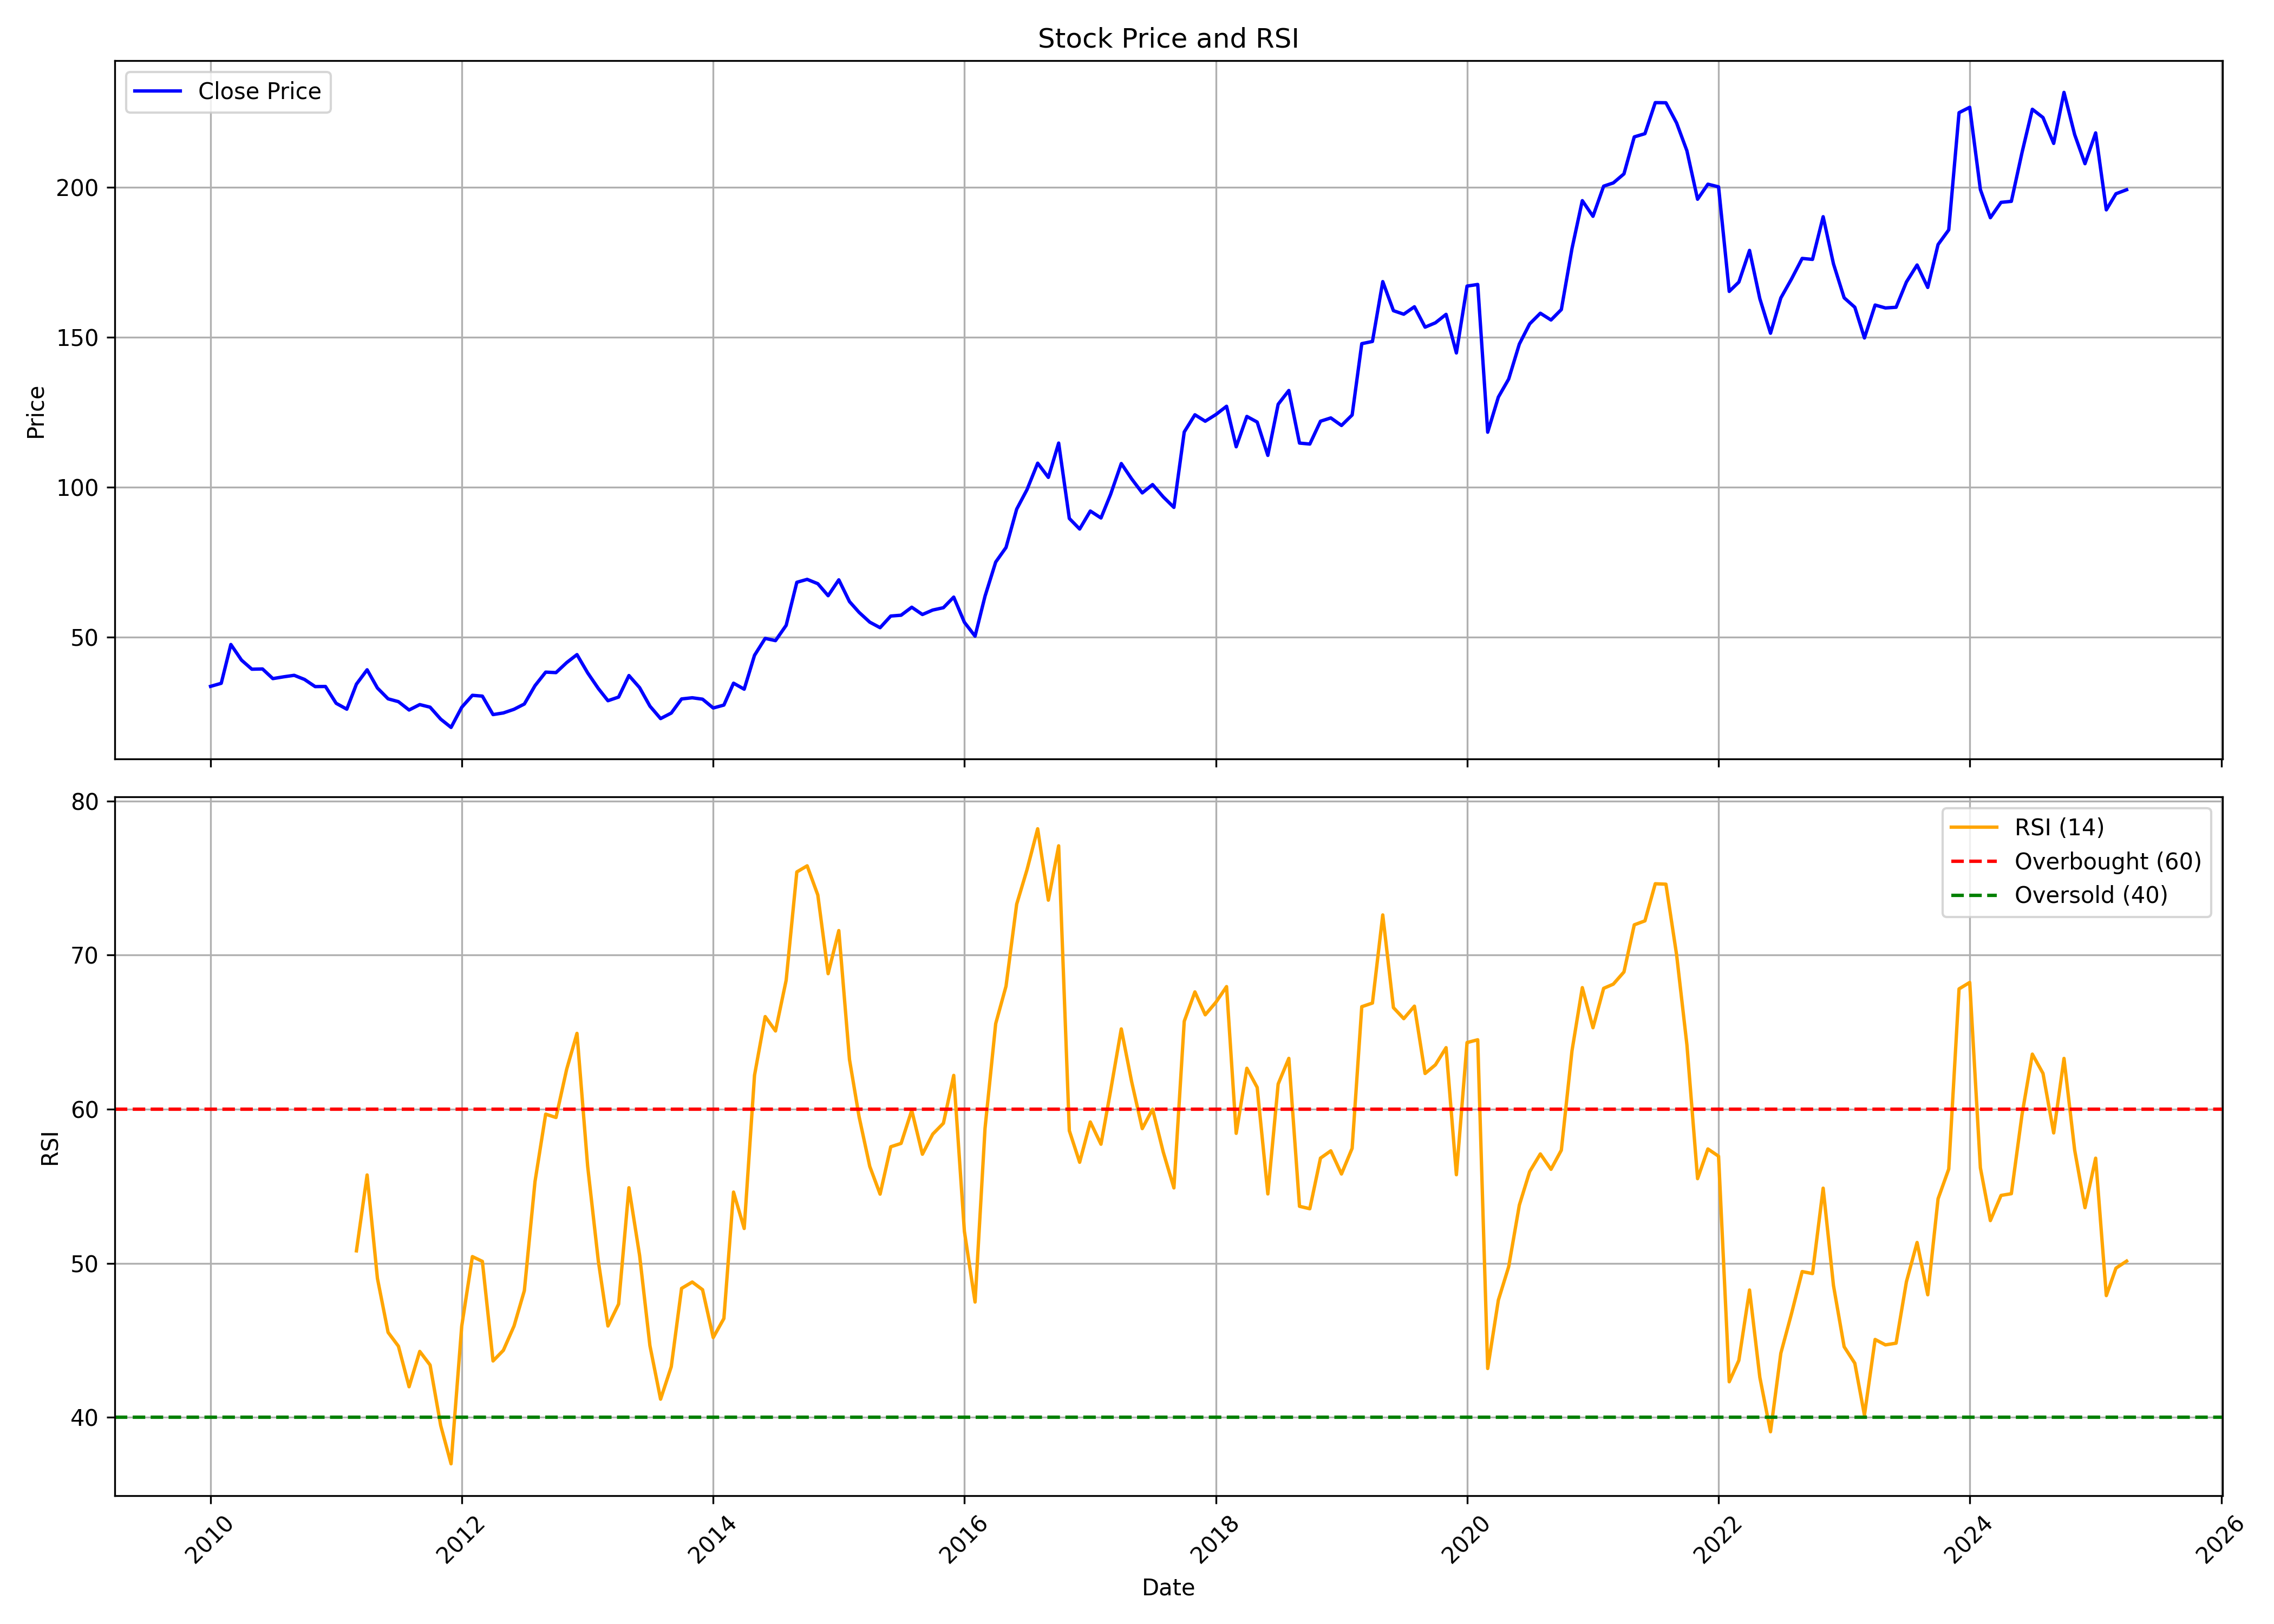

The table this chart was drawn from, first rows:
, Unnamed: 0, date, symbol, open, high, low, close, volume, rsi
0, 0, 2010-01-01, HEIDELBERG, 35.32, 40.61, 32.57, 33.59, 15054227, 
1, 1, 2010-02-01, HEIDELBERG, 33.87, 36.49, 32.57, 34.61, 4778418, 
2, 2, 2010-03-01, HEIDELBERG, 34.61, 49.51, 34.61, 47.55, 27103621, 
3, 3, 2010-04-01, HEIDELBERG, 48.17, 50.96, 41.08, 42.33, 15808157, 
4, 4, 2010-05-01, HEIDELBERG, 42.84, 43.67, 34.96, 39.31, 5293265, 
5, 5, 2010-06-01, HEIDELBERG, 39.9, 43.04, 37.71, 39.39, 2770949, 
6, 6, 2010-07-01, HEIDELBERG, 39.28, 39.94, 35.39, 36.18, 4980765, 
7, 7, 2010-08-01, HEIDELBERG, 36.06, 41.47, 35.43, 36.77, 8250003, 
8, 8, 2010-09-01, HEIDELBERG, 37.2, 47.04, 36.92, 37.28, 17168579, 
9, 9, 2010-10-01, HEIDELBERG, 37.94, 41.59, 35.79, 35.9, 8640934, 
10, 10, 2010-11-01, HEIDELBERG, 36.73, 40.84, 32.93, 33.51, 6756160, 
11, 11, 2010-12-01, HEIDELBERG, 33.91, 37.71, 31.75, 33.55, 3586765, 
12, 12, 2011-01-01, HEIDELBERG, 33.83, 35.67, 27.63, 27.95, 2713258, 
13, 13, 2011-02-01, HEIDELBERG, 27.83, 32.14, 25.87, 25.99, 2064837, 
14, 14, 2011-03-01, HEIDELBERG, 26.5, 34.96, 25.09, 34.34, 3800526, 50.8
15, 15, 2011-04-01, HEIDELBERG, 33.71, 42.88, 33.71, 39.12, 4504515, 55.73
16, 16, 2011-05-01, HEIDELBERG, 39.51, 39.86, 32.14, 33.04, 1722099, 49.02
17, 17, 2011-06-01, HEIDELBERG, 33.4, 33.94, 28.22, 29.44, 1097652, 45.51
18, 18, 2011-07-01, HEIDELBERG, 29.71, 31.16, 27.67, 28.5, 1008007, 44.61
19, 19, 2011-08-01, HEIDELBERG, 23.6, 30.97, 23.6, 25.71, 755871, 41.98
20, 20, 2011-09-01, HEIDELBERG, 25.71, 31.28, 25.71, 27.52, 2444952, 44.28
21, 21, 2011-10-01, HEIDELBERG, 27.44, 28.81, 25.99, 26.65, 1142408, 43.39
22, 22, 2011-11-01, HEIDELBERG, 26.65, 27.75, 22.15, 22.66, 1097533, 39.46
23, 23, 2011-12-01, HEIDELBERG, 23.44, 23.99, 19.32, 19.91, 816573, 36.98
24, 24, 2012-01-01, HEIDELBERG, 19.99, 26.97, 19.72, 26.61, 3162412, 45.92
25, 25, 2012-02-01, HEIDELBERG, 26.65, 32.73, 26.38, 30.61, 4779995, 50.43
26, 26, 2012-03-01, HEIDELBERG, 29.99, 31.36, 27.16, 30.34, 2015082, 50.12
27, 27, 2012-04-01, HEIDELBERG, 30.34, 32.02, 23.95, 24.18, 4108815, 43.66
28, 28, 2012-05-01, HEIDELBERG, 24.18, 25.32, 20.77, 24.73, 2820634, 44.34
29, 29, 2012-06-01, HEIDELBERG, 24.77, 26.54, 22.34, 25.95, 1385447, 45.92
30, 30, 2012-07-01, HEIDELBERG, 26.03, 29.67, 25.28, 27.71, 3311688, 48.22
31, 31, 2012-08-01, HEIDELBERG, 28.22, 34.45, 27.95, 33.83, 15615819, 55.3
32, 32, 2012-09-01, HEIDELBERG, 34.1, 38.65, 32.14, 38.33, 3255256, 59.68
33, 33, 2012-10-01, HEIDELBERG, 38.41, 44.25, 33.67, 38.18, 6259855, 59.46
34, 34, 2012-11-01, HEIDELBERG, 38.18, 43.86, 33.67, 41.51, 2197040, 62.59
35, 35, 2012-12-01, HEIDELBERG, 42.29, 47.11, 40.57, 44.17, 3949747, 64.92
36, 36, 2013-01-01, HEIDELBERG, 44.65, 46.92, 37.83, 38.1, 2522839, 56.3
37, 37, 2013-02-01, HEIDELBERG, 37.9, 38.84, 31.48, 32.89, 2397633, 50.15
38, 38, 2013-03-01, HEIDELBERG, 34.26, 35.43, 27.48, 28.81, 1632275, 45.93
39, 39, 2013-04-01, HEIDELBERG, 26.69, 31.2, 26.69, 30.02, 1128067, 47.35
40, 40, 2013-05-01, HEIDELBERG, 30.02, 38.41, 29.4, 37.2, 5223965, 54.9
41, 41, 2013-06-01, HEIDELBERG, 36.85, 40.18, 32.38, 33.16, 1462795, 50.51
42, 42, 2013-07-01, HEIDELBERG, 32.93, 35.36, 26.3, 27.01, 1714810, 44.65
43, 43, 2013-08-01, HEIDELBERG, 27.05, 27.44, 21.28, 22.85, 1177667, 41.17
44, 44, 2013-09-01, HEIDELBERG, 23.52, 30.93, 21.99, 24.69, 2630551, 43.28
45, 45, 2013-10-01, HEIDELBERG, 25.6, 30.14, 24.42, 29.4, 2226297, 48.37
46, 46, 2013-11-01, HEIDELBERG, 29.67, 32.53, 29.01, 29.79, 961500, 48.78
47, 47, 2013-12-01, HEIDELBERG, 29.79, 32.93, 28.46, 29.32, 2218168, 48.28
48, 48, 2014-01-01, HEIDELBERG, 29.4, 34.1, 25.48, 26.38, 7103498, 45.18
49, 49, 2014-02-01, HEIDELBERG, 25.56, 28.54, 25.56, 27.36, 1562363, 46.41
50, 50, 2014-03-01, HEIDELBERG, 27.44, 34.81, 26.89, 34.65, 3852812, 54.62
51, 51, 2014-04-01, HEIDELBERG, 34.53, 37.24, 31.04, 32.65, 3141159, 52.26
52, 52, 2014-05-01, HEIDELBERG, 32.65, 48.56, 31.91, 43.94, 13731272, 62.2
53, 53, 2014-06-01, HEIDELBERG, 43.9, 55.58, 43.9, 49.58, 8086946, 66.01
54, 54, 2014-07-01, HEIDELBERG, 50.88, 52.68, 44.41, 48.84, 4948157, 65.08
55, 55, 2014-08-01, HEIDELBERG, 48.45, 57.74, 47.66, 53.93, 10429384, 68.37
56, 56, 2014-09-01, HEIDELBERG, 55.42, 69.61, 54.17, 68.28, 21463588, 75.4
57, 57, 2014-10-01, HEIDELBERG, 68.87, 81.53, 65.89, 69.26, 10448692, 75.8
58, 58, 2014-11-01, HEIDELBERG, 70.01, 74.36, 65.77, 67.81, 9431657, 73.9
59, 59, 2014-12-01, HEIDELBERG, 68.44, 71.26, 55.27, 63.81, 6916519, 68.8
... 124 more rows
